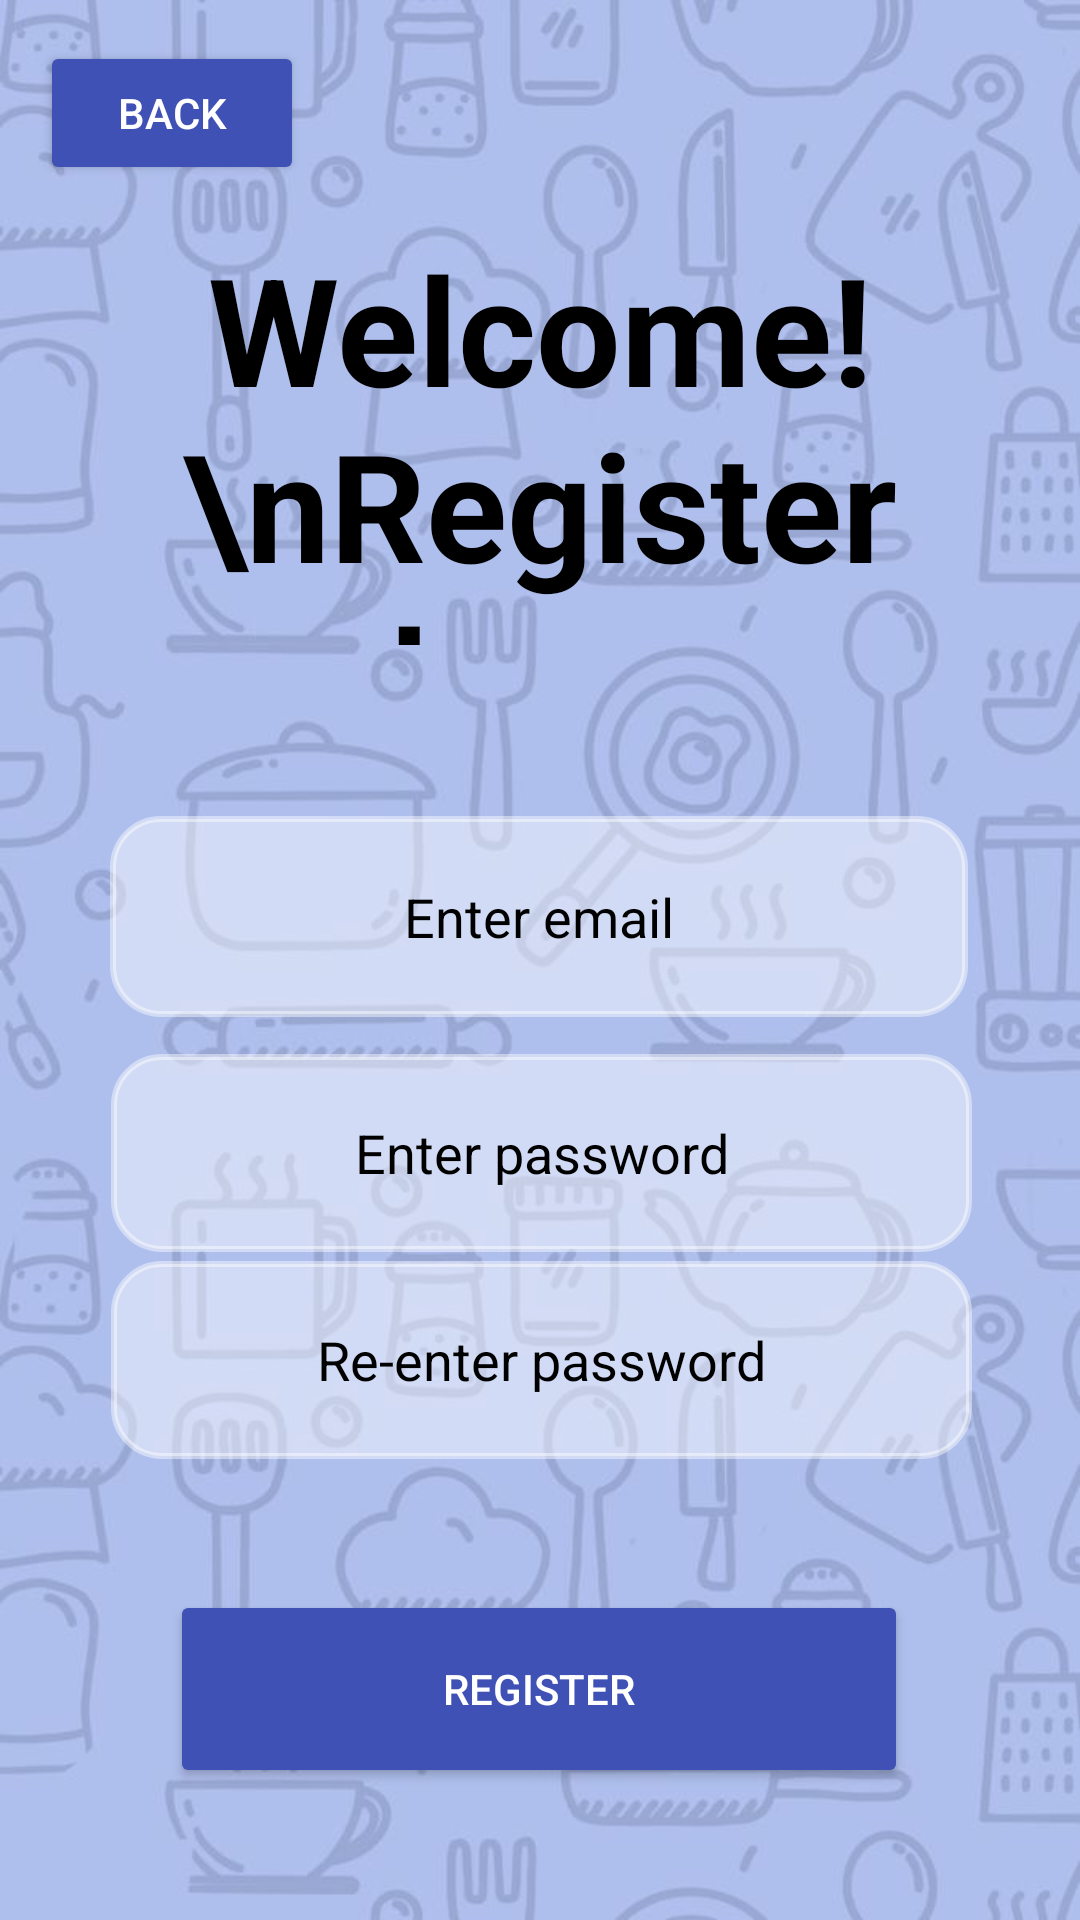

The Android layout XML behind this screen, and the referenced resources:
<!-- AndroidManifest.xml: application theme Theme.RecipesApp -->
<!-- res/layout/activity_sing_up.xml -->
<?xml version="1.0" encoding="utf-8"?>
<androidx.constraintlayout.widget.ConstraintLayout xmlns:android="http://schemas.android.com/apk/res/android"
    xmlns:app="http://schemas.android.com/apk/res-auto"
    xmlns:tools="http://schemas.android.com/tools"
    android:id="@+id/main"
    android:layout_width="match_parent"
    android:layout_height="match_parent"
    android:background="@drawable/appbackground"
    android:orientation="vertical"
    tools:context=".activities.SingUpActivity">


    <EditText
        android:id="@+id/et_email"
        android:layout_width="286dp"
        android:layout_height="67dp"
        android:layout_marginTop="272dp"
        android:background="@drawable/rounded_edittext"

        android:backgroundTint="#70FFFFFF"
        android:gravity="center"
        android:hapticFeedbackEnabled="true"
        android:hint="Enter email"
        android:inputType="textEmailAddress"
        android:textColor="@color/black"
        android:textColorHint="@color/black"
        app:layout_constraintEnd_toEndOf="parent"
        app:layout_constraintHorizontal_bias="0.496"
        app:layout_constraintStart_toStartOf="parent"
        app:layout_constraintTop_toTopOf="parent" />

    <EditText
        android:id="@+id/et_passwordRe"
        android:layout_width="287dp"
        android:layout_height="66dp"
        android:background="@drawable/rounded_edittext"
        android:backgroundTint="#70FFFFFF"
        android:gravity="center"
        android:hint="Re-enter password"
        android:inputType="textPassword"
        android:textColor="@color/black"
        android:textColorHint="@color/black"

        app:layout_constraintBottom_toTopOf="@+id/btn_singUp"
        app:layout_constraintEnd_toEndOf="parent"
        app:layout_constraintHorizontal_bias="0.508"
        app:layout_constraintStart_toStartOf="parent"
        app:layout_constraintTop_toBottomOf="@+id/et_password"
        app:layout_constraintVertical_bias="0.065" />

    <EditText
        android:id="@+id/et_password"
        android:layout_width="287dp"
        android:layout_height="66dp"
        android:layout_marginTop="12dp"
        android:background="@drawable/rounded_edittext"
        android:backgroundTint="#70FFFFFF"
        android:gravity="center"
        android:hint="Enter password"
        android:inputType="textPassword"
        android:textColor="@color/black"
        android:textColorHint="@color/black"

        app:layout_constraintBottom_toTopOf="@+id/btn_singUp"
        app:layout_constraintEnd_toEndOf="parent"
        app:layout_constraintHorizontal_bias="0.508"
        app:layout_constraintStart_toStartOf="parent"
        app:layout_constraintTop_toBottomOf="@+id/et_email"
        app:layout_constraintVertical_bias="0.004" />


    <Button
        android:id="@+id/btn_singUp"
        android:layout_width="246dp"
        android:layout_height="66dp"
        android:layout_marginBottom="44dp"
        android:backgroundTint="#3F51B5"
        android:text="Register"
        android:textColor="@color/white"
        app:layout_constraintBottom_toBottomOf="parent"
        app:layout_constraintEnd_toEndOf="parent"
        app:layout_constraintHorizontal_bias="0.496"
        app:layout_constraintStart_toStartOf="parent" />

    <Button
        android:id="@+id/button_back"
        android:layout_width="wrap_content"
        android:layout_height="wrap_content"
        android:backgroundTint="#3F51B5"
        android:text="Back"

        android:textColor="@color/white"
        app:layout_constraintBottom_toBottomOf="parent"
        app:layout_constraintEnd_toEndOf="parent"
        app:layout_constraintHorizontal_bias="0.049"
        app:layout_constraintStart_toStartOf="parent"
        app:layout_constraintTop_toTopOf="parent"
        app:layout_constraintVertical_bias="0.023" />

    <TextView
        android:id="@+id/textView"
        android:layout_width="328dp"
        android:layout_height="139dp"
        android:layout_marginTop="76dp"
        android:gravity="center"
        android:text="Welcome!\nRegister here"
        android:textSize="50dp"
        android:textStyle="bold"
        android:textColor="@color/black"
        app:layout_constraintEnd_toEndOf="parent"
        app:layout_constraintStart_toStartOf="parent"
        app:layout_constraintTop_toTopOf="parent" />

</androidx.constraintlayout.widget.ConstraintLayout>
<!-- resources referenced by this layout -->
<resources>
  <color name="black">#FF000000</color>
  <color name="white">#FFFFFFFF</color>
  <!-- drawable appbackground: jpeg bitmap (drawable, 49793 bytes) -->
  <!-- drawable rounded_edittext (drawable) -->
  <shape xmlns:android="http://schemas.android.com/apk/res/android">
      <solid android:color="#FFFFFF"/> 
      <stroke android:width="2dp" android:color="#CCCCCC"/> 
      <corners android:radius="16dp"/> 
      <padding android:left="8dp" android:right="8dp" android:top="8dp" android:bottom="8dp"/>
  </shape>
  <style name="Theme.RecipesApp" parent="Base.Theme.RecipesApp" />
  <style name="Base.Theme.RecipesApp" parent="Theme.Material3.DayNight.NoActionBar">
          
  
          <item name="android:colorPrimaryDark">@color/navigation_bar_color</item>
          <item name="colorPrimary">@color/navigation_bar_color</item>
          <item name="colorPrimaryVariant">@color/navigation_bar_color</item>
          <item name="colorOnPrimary">@color/white</item>
  
          <item name="colorSecondary">@color/navigation_bar_color</item>
          <item name="windowActionBar">false</item>
          <item name="windowNoTitle">true</item>
          <item name="android:actionBarItemBackground">@color/navigation_bar_color</item>
  
          
      </style>
  <color name="navigation_bar_color">#3700B3</color>
</resources>
